Run: headless pygame with SDL's dummy video driver; simulated clock (each Clock.tick advances the game by its frame time, no real sleeping); random seed 0; keys injected as events and as key.get_pressed() state; no mouse input.
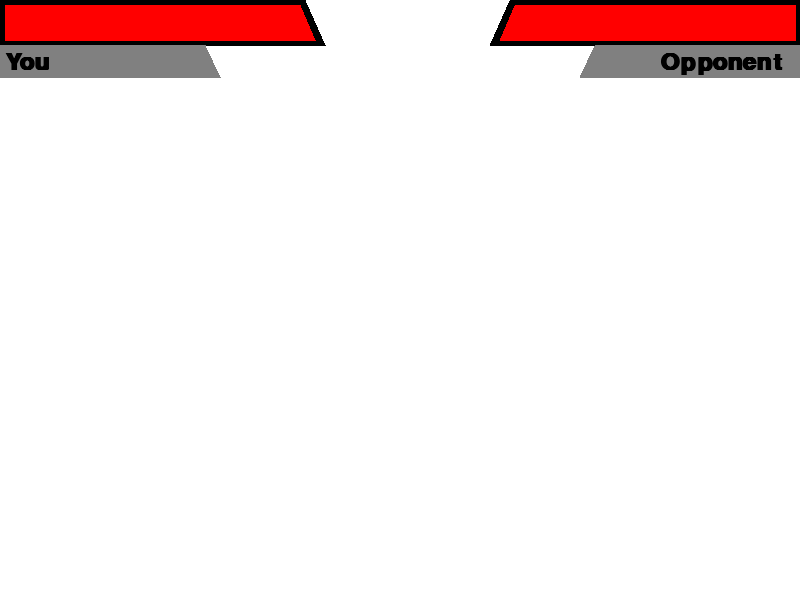
Frame 1 of 4 · flips 1–60 · no input
Frame 2 of 4 · flips 61–180 · tapped SPACE, RETURN · held RIGHT (→), D · screen unchanged from frame 1, image omitted
Frame 3 of 4 · flips 181–300 · held DOWN (↓), S · screen unchanged from frame 2, image omitted
Frame 4 of 4 · flips 301–420 · held LEFT (←), A, UP (↑), W · screen unchanged from frame 3, image omitted

The pygame program that drew these frames:

import pygame
# Define some colors
BLACK = (0, 0, 0)
WHITE = (255, 255, 255)
GREEN = (0, 255, 0)
RED = (255, 0, 0)
BLUE = (0, 93, 155)
GRAY = (128,128,128)

pygame.init()

# Set the width and height of the screen [width, height]
size = (800, 600)
screen = pygame.display.set_mode(size)
pygame.display.set_caption("My Game")

# Loop until the user clicks the close button.
done = False
# Used to manage how fast the screen updates
clock = pygame.time.Clock()

# -------- Main Program Loop -----------
while not done:
# --- Main event loop
    for event in pygame.event.get():
        if event.type == pygame.QUIT:
            done = True
# --- Game logic should go here
# --- Screen-clearing code goes here
# Here, we clear the screen to white. Don't put other drawing commands
# above this, or they will be erased with this command.
# If you want a background image, replace this clear with blit'ing the
# background image.
    screen.fill(WHITE)
# --- Drawing code should go here
    #USER HEALTH BAR
    #Top bar
    pygame.draw.polygon(screen, BLACK, [(0, 0), (305, 0), (325, 45), (0, 45)], 0)
    pygame.draw.polygon(screen, RED, [(5, 5), (300, 5), (315, 40), (5, 40)], 0)
    #Bottom bar
    pygame.draw.polygon(screen, GRAY, [(0, 45), (205, 45), (220, 77), (0, 77)], 0)
    font = pygame.font.SysFont('Arial', 35, True, False)
    text = font.render("You", True, BLACK)
    screen.blit(text, [5, 50])
    #COMPUTER HEALTH BAR
    #Top bar
    pygame.draw.polygon(screen, BLACK, [(800, 0), (800, 45), (490, 45), (510, 0)], 0)
    pygame.draw.polygon(screen, RED,[(795, 5), (795, 40), (500, 40), (515, 5)], 0)
    
    #Bottom bar
    pygame.draw.polygon(screen, GRAY, [(800, 45), (800, 77), (580, 77), (595, 45)], 0)
    font = pygame.font.SysFont('Arial', 35, True, False)
    text = font.render("Opponent", True, BLACK)
    screen.blit(text, [660, 50])
    # --- Go ahead and update the screen with what we've drawn.
    pygame.display.flip()
    # --- Limit to 60 frames per second
    clock.tick(60)
# Close the window and quit.
pygame.quit()
